Run: headless pygame with SDL's dummy video driver; simulated clock (each Clock.tick advances the game by its frame time, no real sleeping); random seed 0; keys injected as events and as key.get_pressed() state; mouse plan: one left click at the window centre at the start of phase 2, then a move to the lower-right quarter at the start of phase 3.
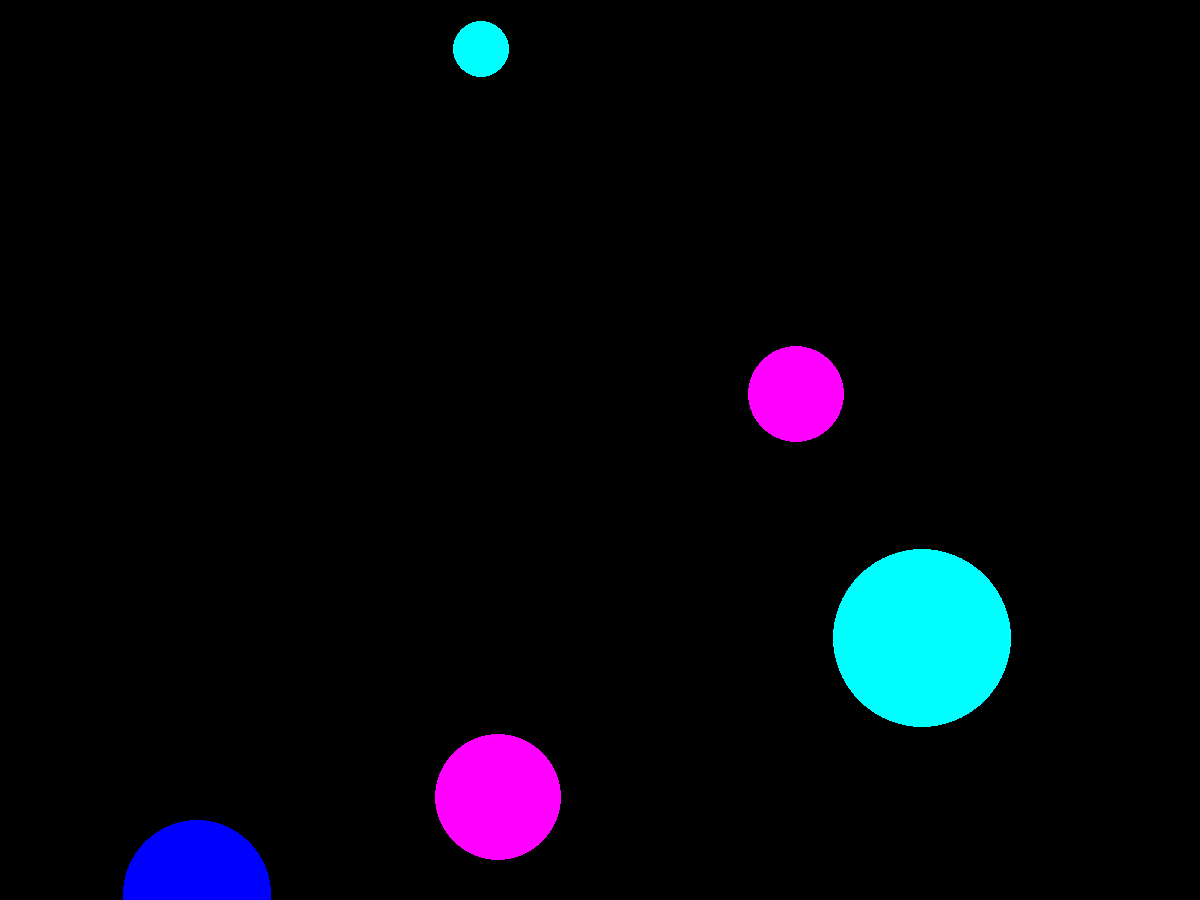
Frame 1 of 4 · flips 1–60 · no input
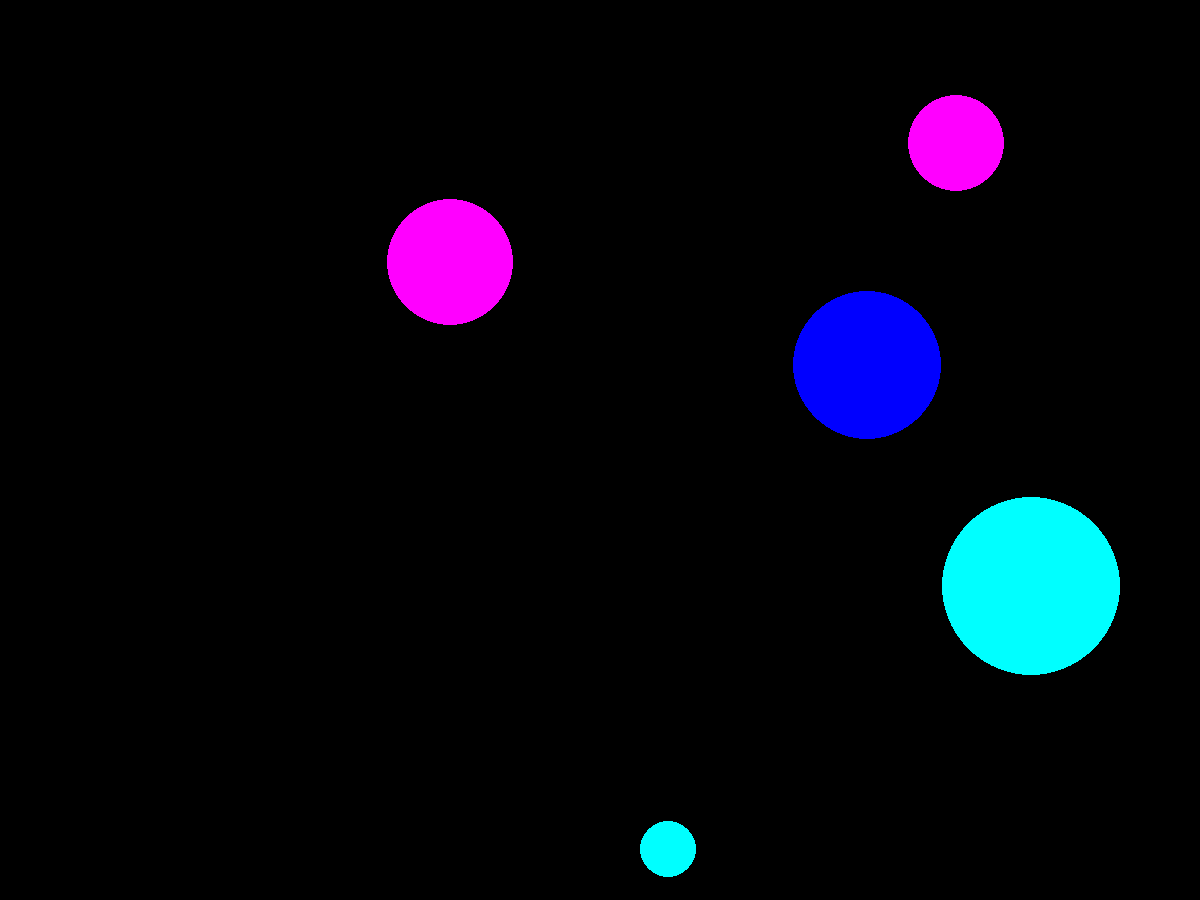
Frame 2 of 4 · flips 61–180 · clicked the window centre · tapped SPACE, RETURN · held RIGHT (→), D
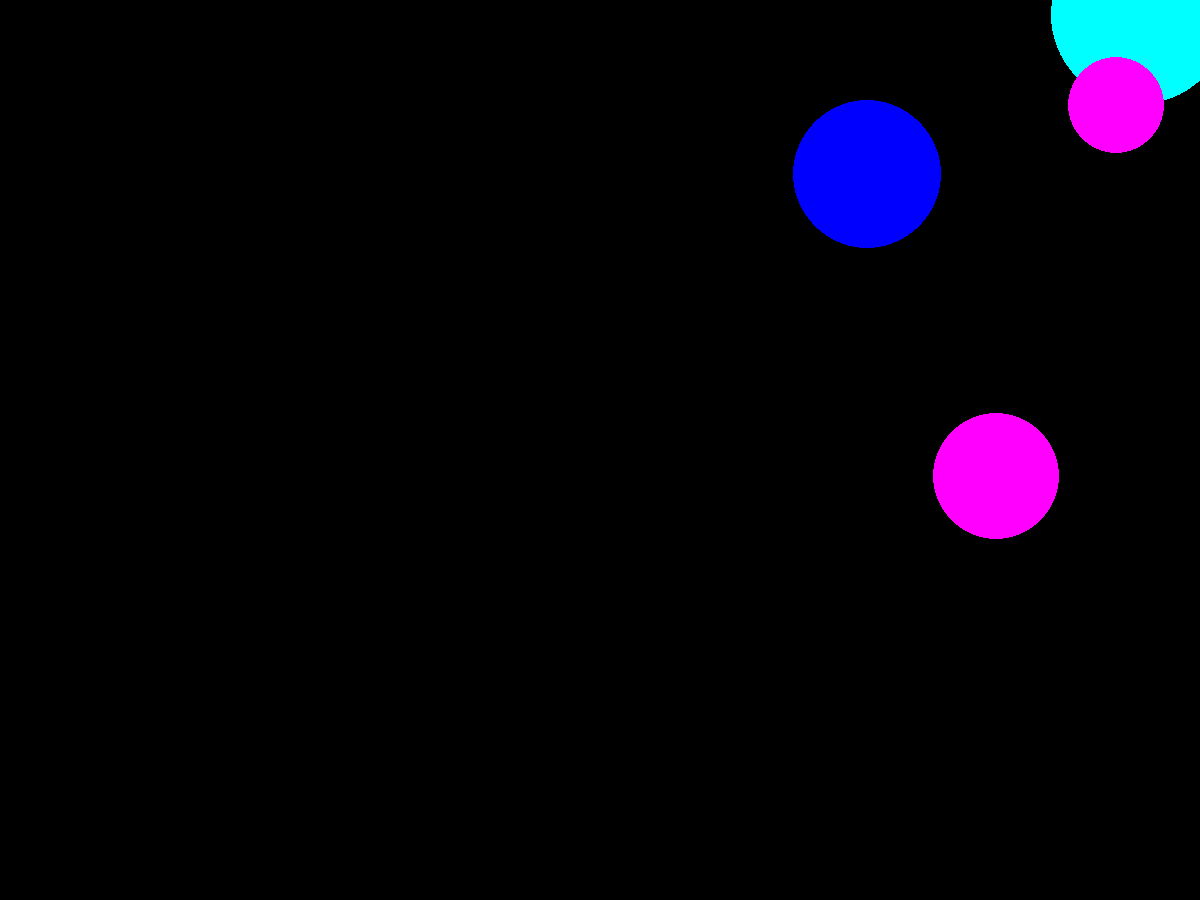
Frame 3 of 4 · flips 181–300 · moved the mouse to the lower-right quarter · held DOWN (↓), S
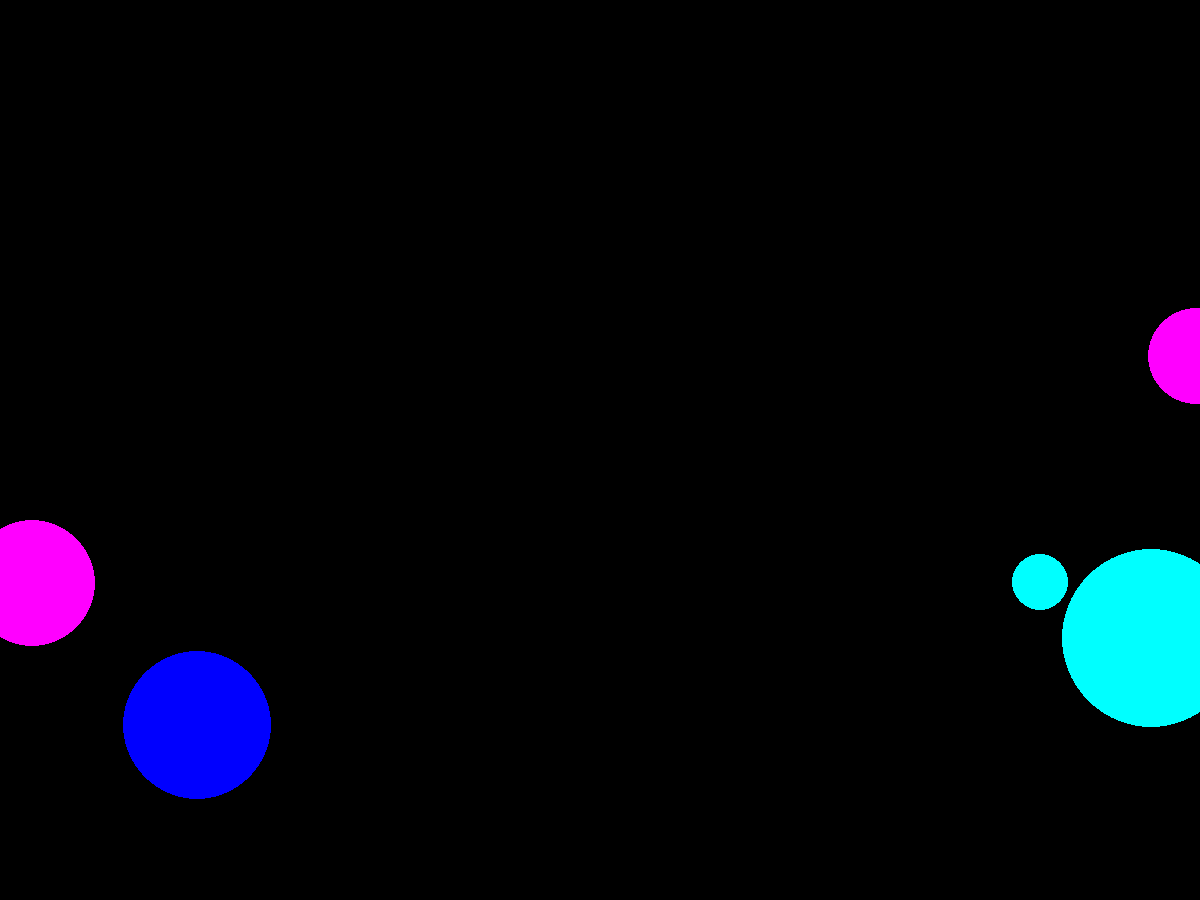
Frame 4 of 4 · flips 301–420 · held LEFT (←), A, UP (↑), W

The pygame program that drew these frames:

import pygame
import math
from pygame.draw import *
from random import randint
pygame.init()

FPS = 30
screen = pygame.display.set_mode((1200, 900))

RED = (255, 0, 0)
BLUE = (0, 0, 255)
YELLOW = (255, 255, 0)
GREEN = (0, 255, 0)
MAGENTA = (255, 0, 255)
CYAN = (0, 255, 255)
BLACK = (0, 0, 0)
COLORS = [RED, BLUE, YELLOW, GREEN, MAGENTA, CYAN]
Points = 0


def new_ball():
    '''рисует новый шарик '''
    x = randint(100, 1100)
    y = randint(100, 900)
    r = randint(10, 100)
    v = randint(10, 50)
    angle = randint(0, 360)
    color = COLORS[randint(0, 5)]
    circle(screen, color, (x, y), r)
    return [x, y, r, color, v, angle]


def traffic(ball):
    ball[0] = ball[0] + ball[4] * math.cos(math.radians(ball[5]))
    ball[1] = ball[1] + ball[4] * math.sin(math.radians(ball[5]))
    if (ball[0] <= 0) or (ball[0] >= 1200):
        ball[5] = 180 - ball[5]
    elif (ball[1] <= 0) or (ball[1] >= 900):
        ball[5] = -ball[5]
    circle(screen, ball[3], (ball[0], ball[1]), ball[2])
    return ball


def Click(X, Y, circles):
    T = (X - circles[0]) ** 2 + (Y - circles[1]) ** 2
    if T <= circles[2] ** 2:
        return True
    else:
        return False


pygame.display.update()
clock = pygame.time.Clock()
finished = False

ball = []
triger = False

while not finished:
    clock.tick(FPS)
    for event in pygame.event.get():
        if event.type == pygame.QUIT:
            finished = True
        elif event.type == pygame.MOUSEBUTTONDOWN:
            for i in range(len(ball)):
                if Click(event.pos[0], event.pos[1], ball[i]):
                    print("WoW!")
                    delet = i
                    triger = True
                    Points += 1

    if triger:
        ball.pop(delet)
        triger = False
    for i in range(len(ball)):
        ball[i] = traffic(ball[i])
    if len(ball) < 5:
        ball = [0] + ball
        ball[0] = new_ball()
    pygame.display.update()
    screen.fill(BLACK)

pygame.quit()

print(Points)
